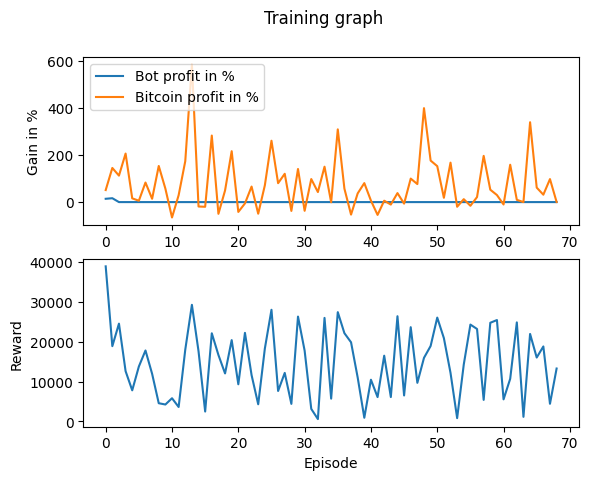

The table this chart was drawn from, first rows:
Profit, Benchmark_Profit, Profit_Percent, Benchmark_Profit_Percent, Model_Reward, Overall_Reward
1402, 5105, 14.02, 51.05, 2, 38872
1642, 14479, 16.42, 144.8, 2, 18872
0, 11226, 0, 112.3, 1, 24519
0, 20585, 0, 205.8, 1, 12611
0, 1587, 0, 15.87, 1, 7805
0, 580.1, 0, 5.801, 1, 13766
0, 8290, 0, 82.9, 1, 17792
0, 1409, 0, 14.09, 1, 11945
0, 15319, 0, 153.2, 1, 4573
0, 5720, 0, 57.2, 1, 4251
0, -6529, 0, -65.29, 1, 5824
0, 2918, 0, 29.18, 1, 3630
0, 17355, 0, 173.6, 1, 18006
0, 58247, 0, 582.5, 1, 29231
0, -1870, 0, -18.7, 1, 17600
0, -1988, 0, -19.88, 1, 2491
0, 28222, 0, 282.2, 1, 22104
0, -4984, 0, -49.84, 1, 16663
0, 4929, 0, 49.29, 1, 12040
0, 21583, 0, 215.8, 1, 20395
0, -4174, 0, -41.74, 1, 9324
0, -571.1, 0, -5.711, 1, 22205
0, 6583, 0, 65.83, 1, 11614
0, -4930, 0, -49.3, 1, 4307
0, 7102, 0, 71.02, 1, 18269
0, 26021, 0, 260.2, 1, 27990
0, 8016, 0, 80.16, 1, 7640
0, 12007, 0, 120.1, 1, 12170
0, -3739, 0, -37.39, 1, 4413
0, 14031, 0, 140.3, 1, 26284
0, -3702, 0, -37.02, 1, 17750
0, 9768, 0, 97.68, 1, 3155
0, 4258, 0, 42.58, 1, 599
0, 15013, 0, 150.1, 1, 25957
0, -77.42, 0, -0.7742, 1, 5722
0, 30843, 0, 308.4, 1, 27399
0, 5699, 0, 56.99, 1, 22125
0, -5308, 0, -53.08, 1, 19843
0, 3681, 0, 36.81, 1, 11027
0, 8054, 0, 80.54, 1, 935
0, 634.7, 0, 6.347, 1, 10462
0, -5438, 0, -54.38, 1, 6109
0, 591, 0, 5.91, 1, 16483
0, -1051, 0, -10.51, 1, 6120
0, 3816, 0, 38.16, 1, 26375
0, -654.4, 0, -6.544, 1, 6516
0, 9960, 0, 99.6, 1, 23628
0, 7640, 0, 76.4, 1, 9681
0, 39846, 0, 398.5, 1, 15946
0, 17610, 0, 176.1, 1, 18911
0, 15243, 0, 152.4, 1, 26032
0, 1816, 0, 18.16, 1, 20891
0, 16728, 0, 167.3, 1, 12184
0, -1982, 0, -19.82, 1, 837
0, 1239, 0, 12.39, 1, 14283
0, -1568, 0, -15.68, 1, 24280
0, 2133, 0, 21.33, 1, 23183
0, 19611, 0, 196.1, 1, 5412
0, 5251, 0, 52.51, 1, 24735
0, 2993, 0, 29.93, 1, 25416
... 9 more rows
